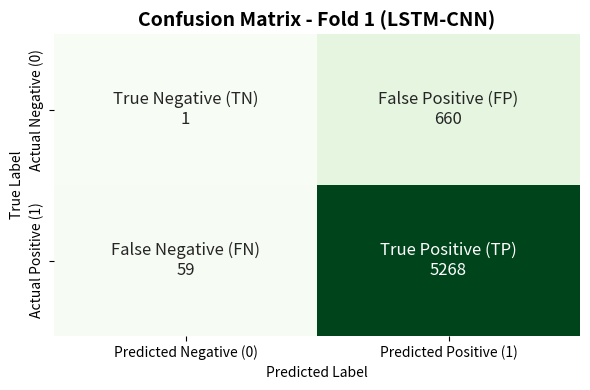
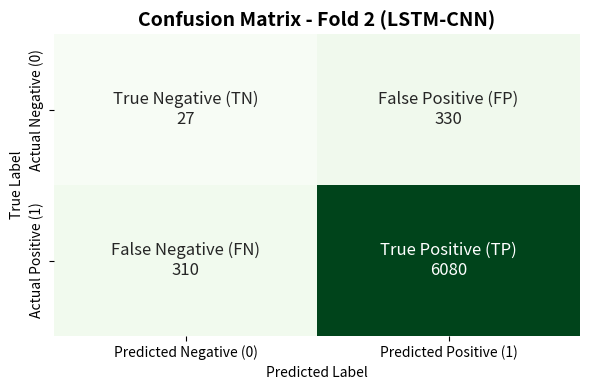
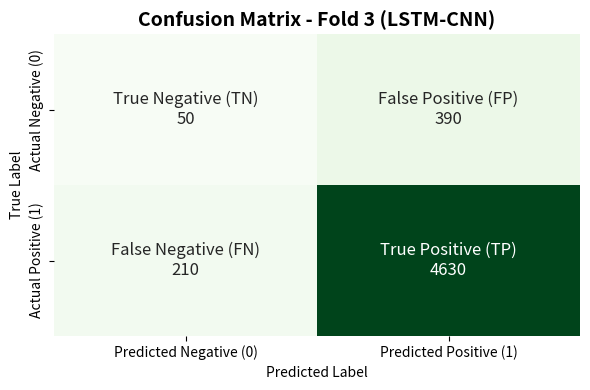
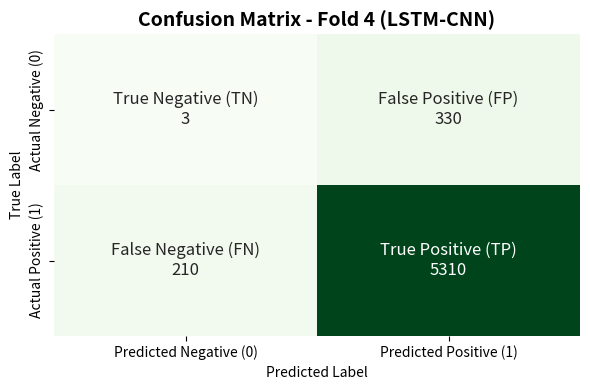
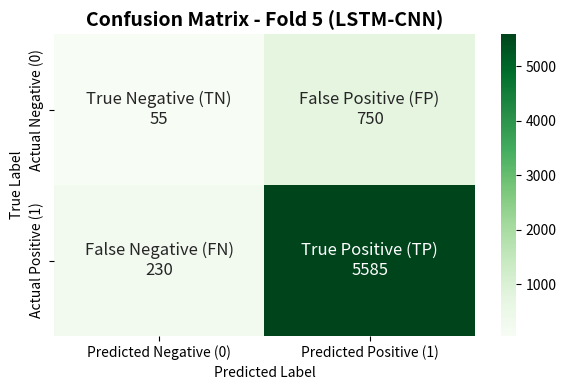

These figures' Python source, in order:
import matplotlib.pyplot as plt
import seaborn as sns
import pandas as pd
import numpy as np
import os

# Define confusion matrices for each fold (updated LSTM-CNN results)
confusion_matrices_lstm_cnn = {
    "Fold 1": [[1, 660], [59, 5268]],
    "Fold 2": [[27, 330], [310, 6080]],
    "Fold 3": [[50, 390], [210, 4630]],
    "Fold 4": [[3, 330], [210, 5310]],
    "Fold 5": [[55, 750], [230, 5585]]
}

# Metrics for each fold (updated LSTM-CNN results)
metrics_lstm_cnn = {
    "Fold": ["Fold 1", "Fold 2", "Fold 3", "Fold 4", "Fold 5"],
    "Accuracy": [0.8835, 0.9054, 0.8893, 0.9085, 0.8563],
    "Precision": [0.8000, 0.9050, 0.8600, 0.8950, 0.8005],
    "Recall": [0.8835, 0.9054, 0.8893, 0.9085, 0.8563],
    "F1 Score": [0.8397, 0.9052, 0.8744, 0.9017, 0.8274]
}

# Output directory for saving images
output_dir = os.path.join(os.path.expanduser("~"), 'Desktop', 'Visualization_Results_LSTM_CNN')

# Create the output directory if it doesn't exist
os.makedirs(output_dir, exist_ok=True)
print(f"Output directory created or exists already: {os.path.abspath(output_dir)}")

# Define a color palette similar to the provided image
color_palette = sns.color_palette("Greens", as_cmap=True)

# Function to plot confusion matrix with specific labels and values for updated LSTM-CNN results
def plot_confusion_matrix(matrix, fold_name, show_colorbar=False):
    # Create a new matrix with labels and values
    labels = np.array([['True Negative (TN)\n' + str(matrix[0][0]), 'False Positive (FP)\n' + str(matrix[0][1])],
                       ['False Negative (FN)\n' + str(matrix[1][0]), 'True Positive (TP)\n' + str(matrix[1][1])]])

    plt.figure(figsize=(6, 4))
    sns.heatmap(matrix, annot=labels, fmt='', cmap=color_palette, cbar=show_colorbar, annot_kws={"size": 12})
    plt.title(f'Confusion Matrix - {fold_name} (LSTM-CNN)', fontsize=14, fontweight='bold')
    plt.xlabel('Predicted Label')
    plt.ylabel('True Label')
    plt.xticks([0.5, 1.5], ['Predicted Negative (0)', 'Predicted Positive (1)'])
    plt.yticks([0.5, 1.5], ['Actual Negative (0)', 'Actual Positive (1)'])
    plt.tight_layout()
    file_path = os.path.join(output_dir, f'Confusion_Matrix_{fold_name}_LSTM_CNN.png')
    plt.savefig(file_path)
    plt.close()
    print(f"Confusion matrix saved to: {os.path.abspath(file_path)}")

# Plot all confusion matrices for updated LSTM-CNN results
for fold, matrix in confusion_matrices_lstm_cnn.items():
    # Show colorbar only for Fold 5
    plot_confusion_matrix(matrix, fold, show_colorbar=(fold == "Fold 5"))

# Create a summary table with metrics for updated LSTM-CNN results
metrics_df = pd.DataFrame(metrics_lstm_cnn)

# Display the table with colored headers
fig, ax = plt.subplots(figsize=(10, 4))
ax.axis('tight')
ax.axis('off')
table = ax.table(cellText=metrics_df.values, colLabels=metrics_df.columns, cellLoc='center', loc='center')

# Add color to header and index columns
table.auto_set_font_size(False)
table.set_fontsize(10)
table[0, 0].set_facecolor('#A9A9A9')  # Darker gray for headers
for key, cell in table.get_celld().items():
    if key[0] == 0 or key[1] == 0:
        cell.set_facecolor('#A9A9A9')  # Slightly darker gray color for headers

table_file_path = os.path.join(output_dir, 'Cross_Validation_Metrics_Summary_LSTM_CNN.png')
plt.savefig(table_file_path)
plt.show()
print(f"Metrics summary table saved to: {os.path.abspath(table_file_path)}")

# Save the metrics to a CSV file for updated LSTM-CNN results
csv_file_path = os.path.join(output_dir, 'Cross_Validation_Metrics_Summary_LSTM_CNN.csv')
metrics_df.to_csv(csv_file_path, index=False)
print(f"Metrics saved to CSV file: {os.path.abspath(csv_file_path)}")
